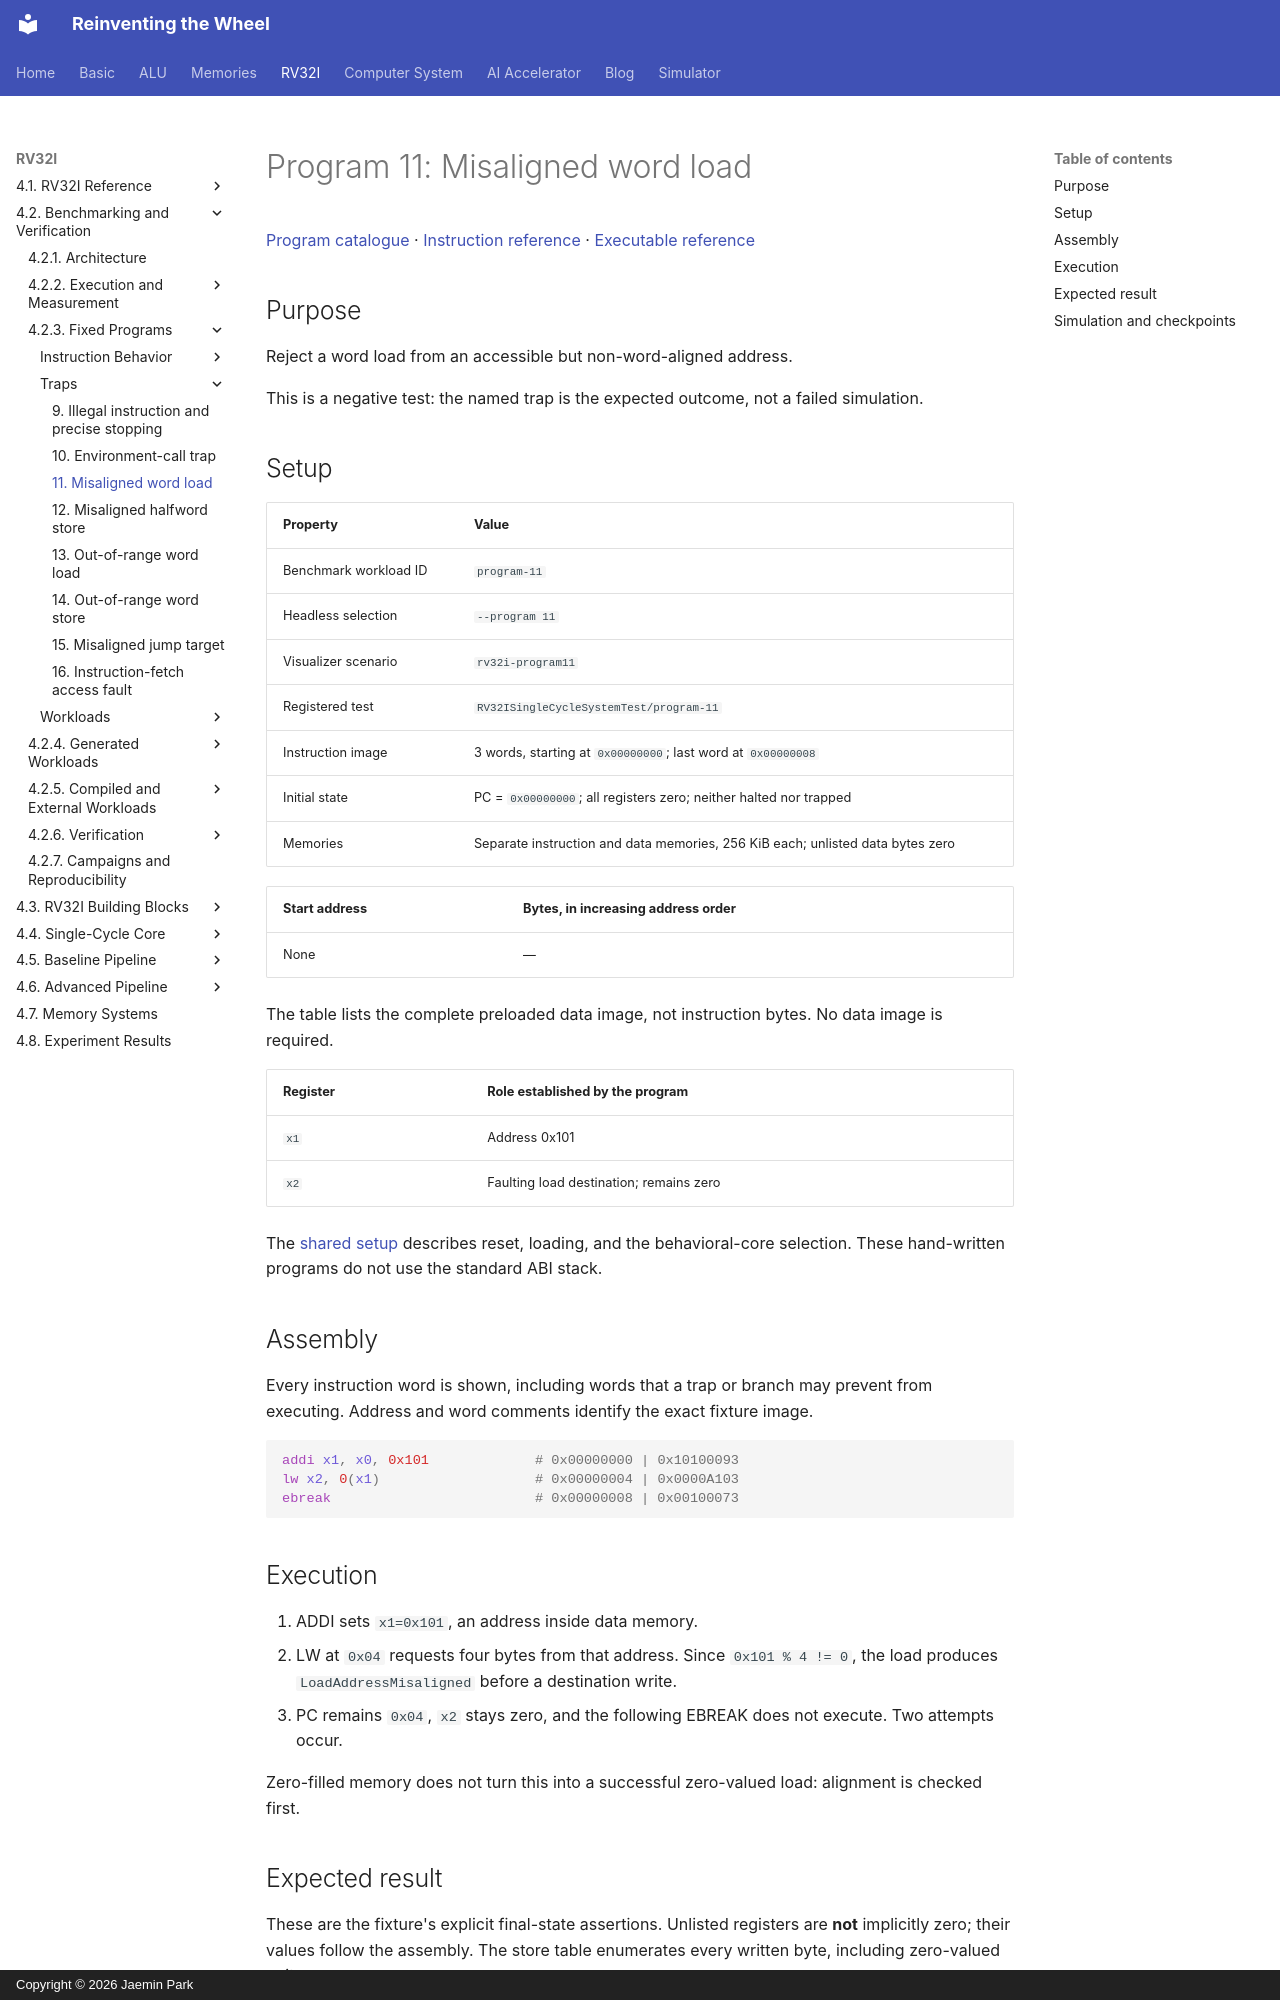

repository: arnold518/reinventing-the-wheel · page: rv32i/4.2/programs/program-11/index.html · generator: mkdocs · copyright: Copyright © 2026 Jaemin Park

# Program 11: Misaligned word load

[Program catalogue](index.md) · [Instruction reference](../../4.1/instructions/index.md) · [Executable reference](../../4.1/implementation.md)

## Purpose

Reject a word load from an accessible but non-word-aligned address.

This is a negative test: the named trap is the expected outcome, not a failed simulation.

## Setup

| Property | Value |
| --- | --- |
| Benchmark workload ID | `program-11` |
| Headless selection | `--program 11` |
| Visualizer scenario | `rv32i-program11` |
| Registered test | `RV32ISingleCycleSystemTest/program-11` |
| Instruction image | 3 words, starting at `0x00000000`; last word at `0x00000008` |
| Initial state | PC = `0x00000000`; all registers zero; neither halted nor trapped |
| Memories | Separate instruction and data memories, 256 KiB each; unlisted data bytes zero |

<!-- rv32i-program11-initial-data -->
| Start address | Bytes, in increasing address order |
| --- | --- |
| None | — |

The table lists the complete preloaded data image, not instruction bytes. No data image is required.

| Register | Role established by the program |
| --- | --- |
| `x1` | Address 0x101 |
| `x2` | Faulting load destination; remains zero |

The [shared setup](index.md#shared-setup) describes reset, loading, and the behavioral-core selection. These hand-written programs do not use the standard ABI stack.

## Assembly

Every instruction word is shown, including words that a trap or branch may prevent from executing. Address and word comments identify the exact fixture image.

<!-- rv32i-program11-assembly -->
```asm
addi x1, x0, 0x101             # 0x00000000 | 0x10100093
lw x2, 0(x1)                   # 0x00000004 | 0x0000A103
ebreak                         # 0x00000008 | 0x00100073
```

## Execution

1. ADDI sets `x1=0x101`, an address inside data memory.
2. LW at `0x04` requests four bytes from that address. Since `0x101 % 4 != 0`, the load produces `LoadAddressMisaligned` before a destination write.
3. PC remains `0x04`, `x2` stays zero, and the following EBREAK does not execute. Two attempts occur.

Zero-filled memory does not turn this into a successful zero-valued load: alignment is checked first.
